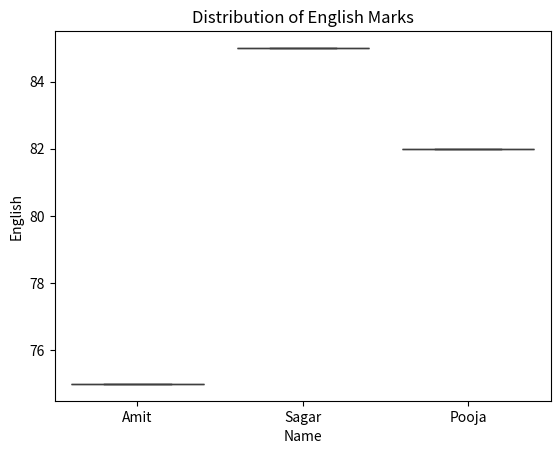

The matplotlib source for this figure:
import pandas as pd
import matplotlib.pyplot as plt
import seaborn as sns

def Dataframe():
    data = {'Name': ['Amit', 'Sagar', 'Pooja'],
            'Math': [85, 90, 78],
            'Science': [92, 88, 80],
            'English': [75, 85, 82]}

    df = pd.DataFrame(data)
    print("Original Data is : ")
    print(df)

    sns.boxplot(x="Name",y="English",data=df)
    plt.title('Distribution of English Marks')
    plt.show()

def main():
    Dataframe()

if __name__ == "__main__":
    main()